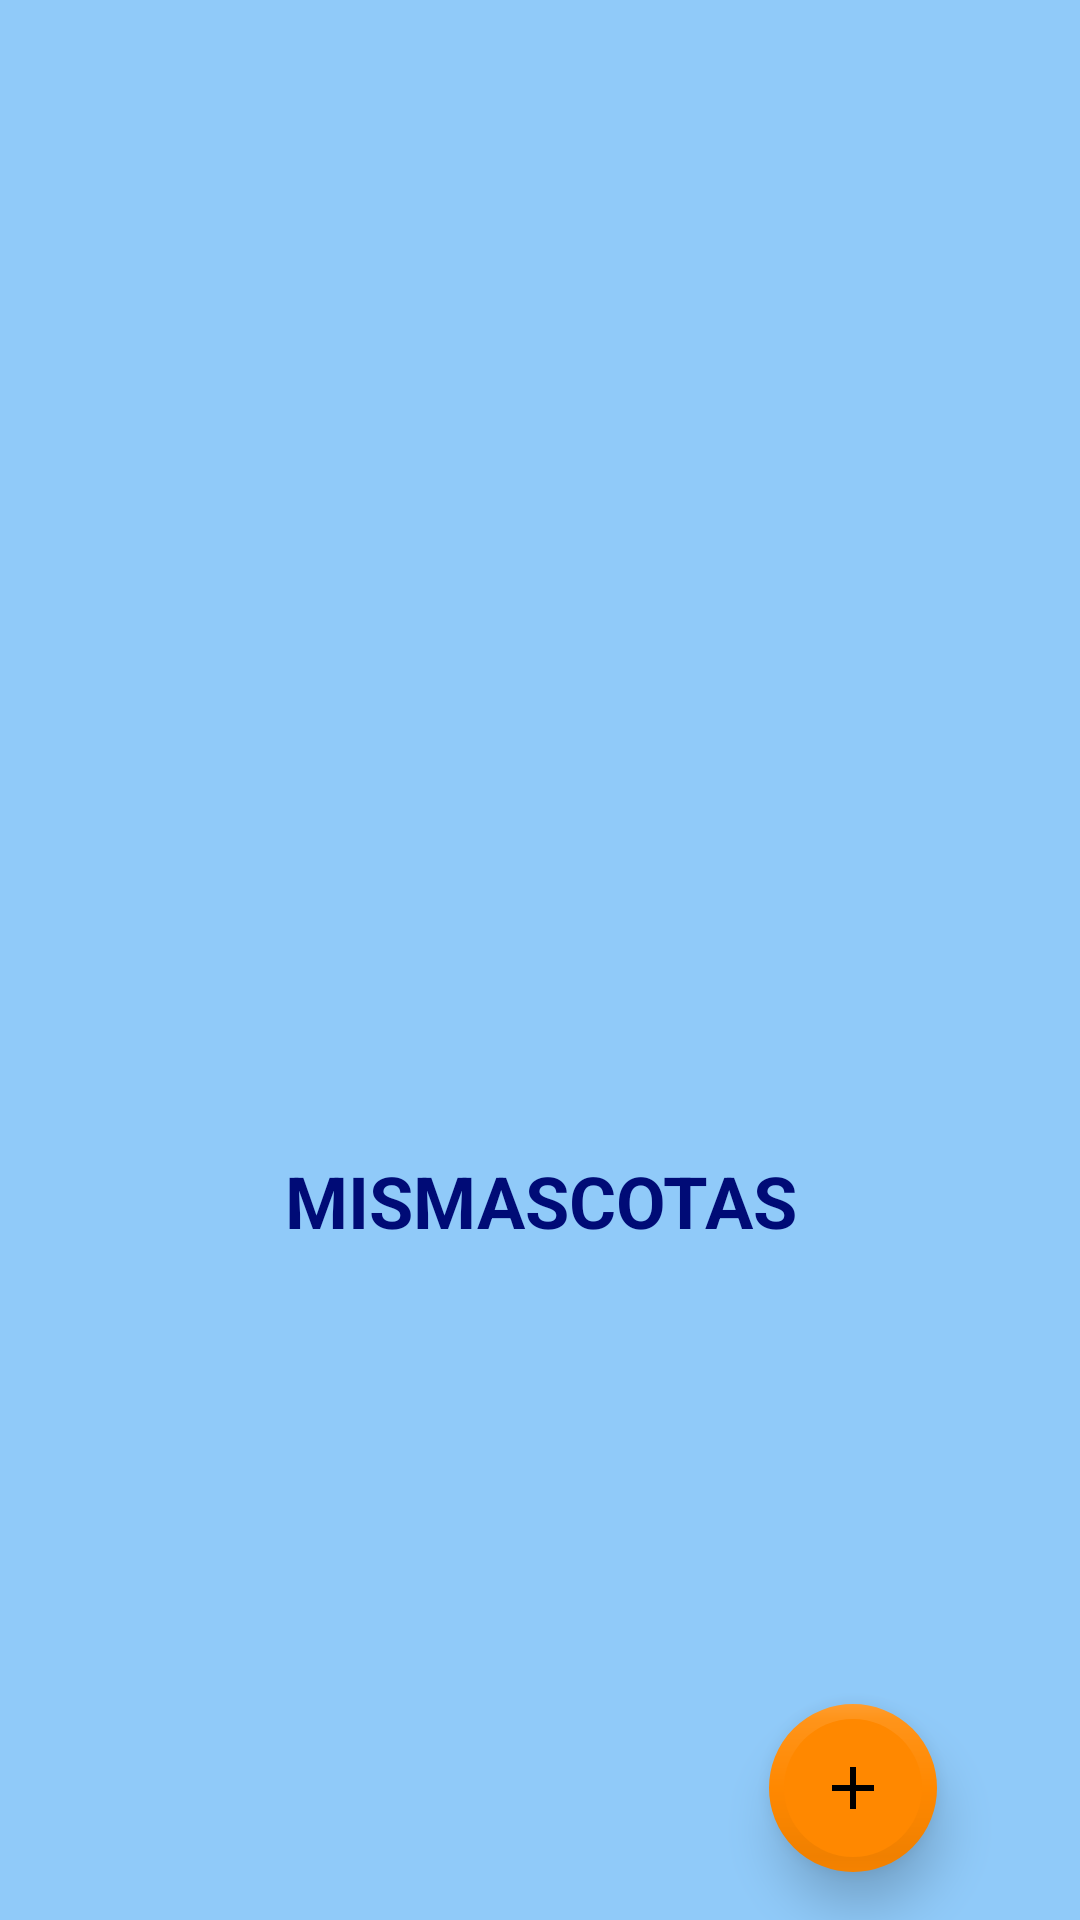

This screen was rendered from an Android layout file. Write that file and the resources it references.
<!-- AndroidManifest.xml: application theme Theme.Paseando_pet -->
<!-- res/layout/fragment_mascotas.xml -->
<?xml version="1.0" encoding="utf-8"?>
<androidx.constraintlayout.widget.ConstraintLayout xmlns:android="http://schemas.android.com/apk/res/android"
    xmlns:app="http://schemas.android.com/apk/res-auto"
    xmlns:tools="http://schemas.android.com/tools"
    android:layout_width="match_parent"
    android:layout_height="match_parent"
    android:background="@color/backg_001"
    tools:context=".MascotasFragment">

    
    <TextView
        android:layout_width="match_parent"
        android:layout_height="56dp"
        android:layout_marginTop="384dp"
        android:text="MISMASCOTAS"
        android:textAlignment="center"
        android:textColor="@color/purple_500"
        android:textSize="24sp"
        android:textStyle="bold"
        app:layout_constraintEnd_toEndOf="parent"
        app:layout_constraintHorizontal_bias="1.0"
        app:layout_constraintStart_toStartOf="parent"
        app:layout_constraintTop_toTopOf="parent" />

    <com.google.android.material.floatingactionbutton.FloatingActionButton
        android:id="@+id/agregar"
        android:layout_width="wrap_content"
        android:layout_height="wrap_content"
        android:layout_margin="16dp"
        android:layout_marginBottom="40dp"
        android:clickable="true"
        android:src="@drawable/agregar"
        app:backgroundTint="@android:color/holo_orange_dark"
        app:borderWidth="5dp"
        app:elevation="10dp"
        app:fabSize="auto"
        app:layout_constraintBottom_toBottomOf="parent"
        app:layout_constraintEnd_toEndOf="parent"
        app:layout_constraintHorizontal_bias="0.884"
        app:layout_constraintStart_toStartOf="parent" />

</androidx.constraintlayout.widget.ConstraintLayout>
<!-- resources referenced by this layout -->
<resources>
  <color name="backg_001">#90CAF9</color>
  <color name="purple_500">#000b76</color>
  <!-- drawable agregar (drawable) -->
  <vector android:height="36dp" android:tint="#000B76"
      android:viewportHeight="24" android:viewportWidth="24"
      android:width="36dp" xmlns:android="http://schemas.android.com/apk/res/android">
      <path android:fillColor="@android:color/white" android:pathData="M19,13h-6v6h-2v-6H5v-2h6V5h2v6h6v2z"/>
  </vector>
  <style name="Theme.Paseando_pet" parent="Theme.MaterialComponents.DayNight.DarkActionBar">
          
          <item name="colorPrimary">@color/purple_500</item>
          <item name="colorPrimaryVariant">@color/purple_700</item>
          <item name="colorOnPrimary">@color/white</item>
          
          <item name="colorSecondary">@color/teal_200</item>
          <item name="colorSecondaryVariant">@color/teal_700</item>
          <item name="colorOnSecondary">@color/black</item>
          
          <item name="android:statusBarColor">?attr/colorPrimaryVariant</item>
          
      </style>
  <color name="purple_700">#FF3700B3</color>
  <color name="white">#FFFFFFFF</color>
  <color name="teal_200">#FF03DAC5</color>
  <color name="teal_700">#FF018786</color>
  <color name="black">#FF000000</color>
</resources>
